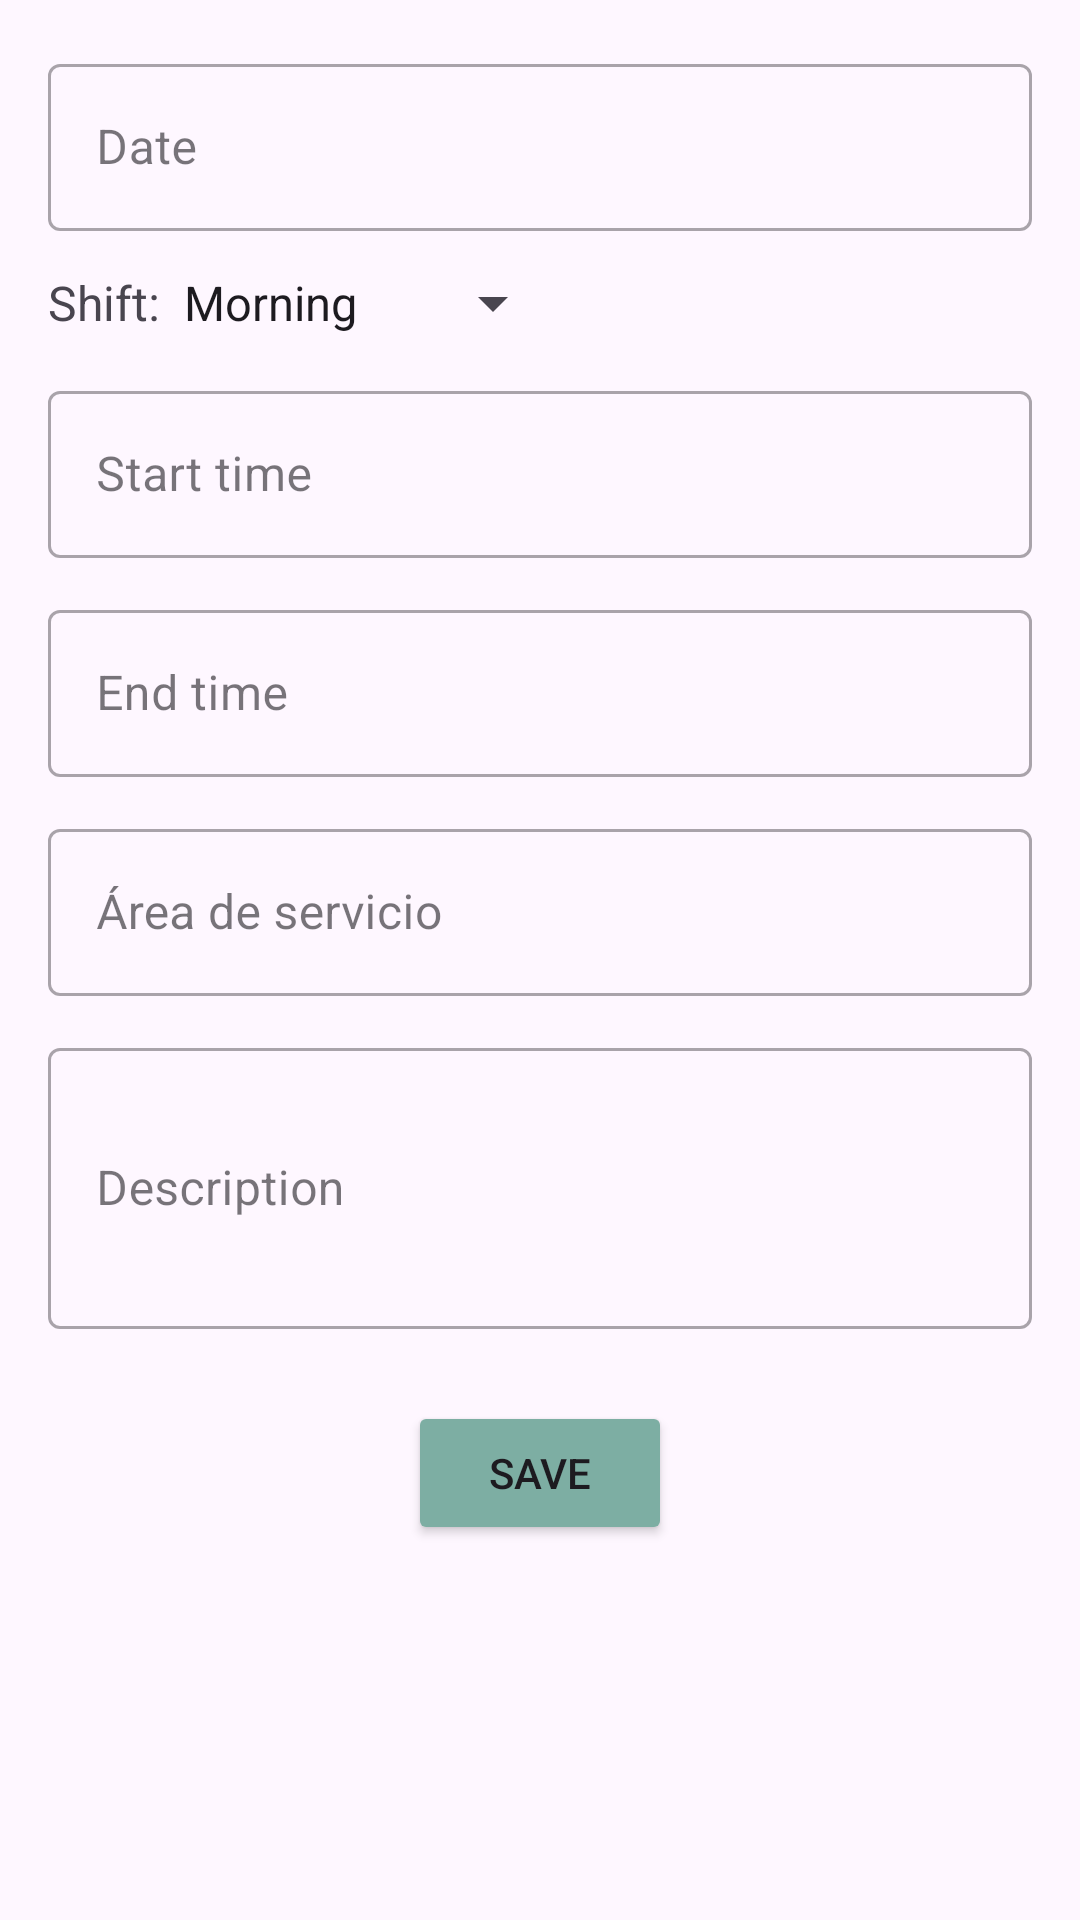

This screen was rendered from an Android layout file. Write that file and the resources it references.
<!-- AndroidManifest.xml: application theme Theme.WorkCalendar -->
<!-- res/layout/fragment_over_time.xml -->
<?xml version="1.0" encoding="utf-8"?>
<ScrollView xmlns:android="http://schemas.android.com/apk/res/android"
    android:layout_width="match_parent"
    android:layout_height="match_parent">

    <LinearLayout
        android:layout_width="match_parent"
        android:layout_height="wrap_content"
        android:orientation="vertical"
        android:padding="16dp"
        android:gravity="center_horizontal">

        <com.google.android.material.textfield.TextInputLayout
            android:id="@+id/initialDateLayout"
            style="@style/Widget.MaterialComponents.TextInputLayout.OutlinedBox"
            android:layout_width="match_parent"
            android:layout_height="wrap_content"
            android:hint="@string/date_hint">

            <com.google.android.material.textfield.TextInputEditText
                android:id="@+id/editInitialDate"
                android:layout_width="match_parent"
                android:layout_height="wrap_content"
                android:focusable="false"
                android:inputType="none"/>
        </com.google.android.material.textfield.TextInputLayout>

        <LinearLayout
            android:layout_width="match_parent"
            android:layout_height="wrap_content"
            android:layout_marginTop="12dp"
            android:orientation="horizontal">
            <TextView
                android:layout_width="wrap_content"
                android:layout_height="wrap_content"
                android:text="@string/shift_label"
                android:textSize="16sp"
                />

            <Spinner
                android:id="@+id/spinnerShift"
                android:layout_width="wrap_content"
                android:layout_height="wrap_content"
                android:entries="@array/shift_options" />
        </LinearLayout>

        <com.google.android.material.textfield.TextInputLayout
            android:id="@+id/startTimeLayout"
            style="@style/Widget.MaterialComponents.TextInputLayout.OutlinedBox"
            android:layout_width="match_parent"
            android:layout_height="wrap_content"
            android:hint="@string/start_time_hint"
            android:layout_marginTop="12dp">

            <com.google.android.material.textfield.TextInputEditText
                android:id="@+id/editStartTime"
                android:layout_width="match_parent"
                android:layout_height="wrap_content"
                android:focusable="false"
                android:inputType="none"/>
        </com.google.android.material.textfield.TextInputLayout>

        <com.google.android.material.textfield.TextInputLayout
            android:id="@+id/endTimeLayout"
            style="@style/Widget.MaterialComponents.TextInputLayout.OutlinedBox"
            android:layout_width="match_parent"
            android:layout_height="wrap_content"
            android:hint="@string/end_time_hint"
            android:layout_marginTop="12dp">

            <com.google.android.material.textfield.TextInputEditText
                android:id="@+id/editEndTime"
                android:layout_width="match_parent"
                android:layout_height="wrap_content"
                android:focusable="false"
                android:inputType="none"/>
        </com.google.android.material.textfield.TextInputLayout>

        <com.google.android.material.textfield.TextInputLayout
            android:id="@+id/serviceNameLayout"
            style="@style/Widget.MaterialComponents.TextInputLayout.OutlinedBox"
            android:layout_width="match_parent"
            android:layout_height="wrap_content"
            android:hint="@string/service_area_hint"
            android:layout_marginTop="12dp">

            <com.google.android.material.textfield.TextInputEditText
                android:id="@+id/editServiceName"
                android:layout_width="match_parent"
                android:layout_height="wrap_content"/>
        </com.google.android.material.textfield.TextInputLayout>

        <com.google.android.material.textfield.TextInputLayout
            android:id="@+id/descriptionLayout"
            style="@style/Widget.MaterialComponents.TextInputLayout.OutlinedBox"
            android:layout_width="match_parent"
            android:layout_height="wrap_content"
            android:hint="@string/description_hint"
            android:layout_marginTop="12dp">

            <com.google.android.material.textfield.TextInputEditText
                android:id="@+id/editDescription"
                android:layout_width="match_parent"
                android:layout_height="wrap_content"
                android:inputType="textMultiLine"
                android:minLines="3" />
        </com.google.android.material.textfield.TextInputLayout>

        <Button
            android:id="@+id/btnSaveContract"
            android:layout_width="wrap_content"
            android:layout_height="wrap_content"
            android:backgroundTint="@color/colorPrimary"
            android:text="@string/save_button"
            android:layout_marginTop="24dp"/>

    </LinearLayout>
</ScrollView>
<!-- resources referenced by this layout -->
<resources>
  <string-array name="shift_options">
          <item>Morning</item>
          <item>Afternoon</item>
          <item>Night</item>
          <item>Custom</item>
      </string-array>
  <color name="colorPrimary">#7DAEA3</color>
  <string name="date_hint">Date</string>
  <string name="description_hint">Description</string>
  <string name="end_time_hint">End time</string>
  <string name="save_button">Save</string>
  <string name="service_area_hint">Área de servicio</string>
  <string name="shift_label">Shift:</string>
  <string name="start_time_hint">Start time</string>
  <style name="Theme.WorkCalendar" parent="Base.Theme.WorkCalendar" />
  <style name="Base.Theme.WorkCalendar" parent="Theme.Material3.Light.NoActionBar">
          
          
          <item name="android:statusBarColor">@color/colorPrimaryDark</item>
      </style>
  <color name="colorPrimaryDark">#5F8880</color>
</resources>
